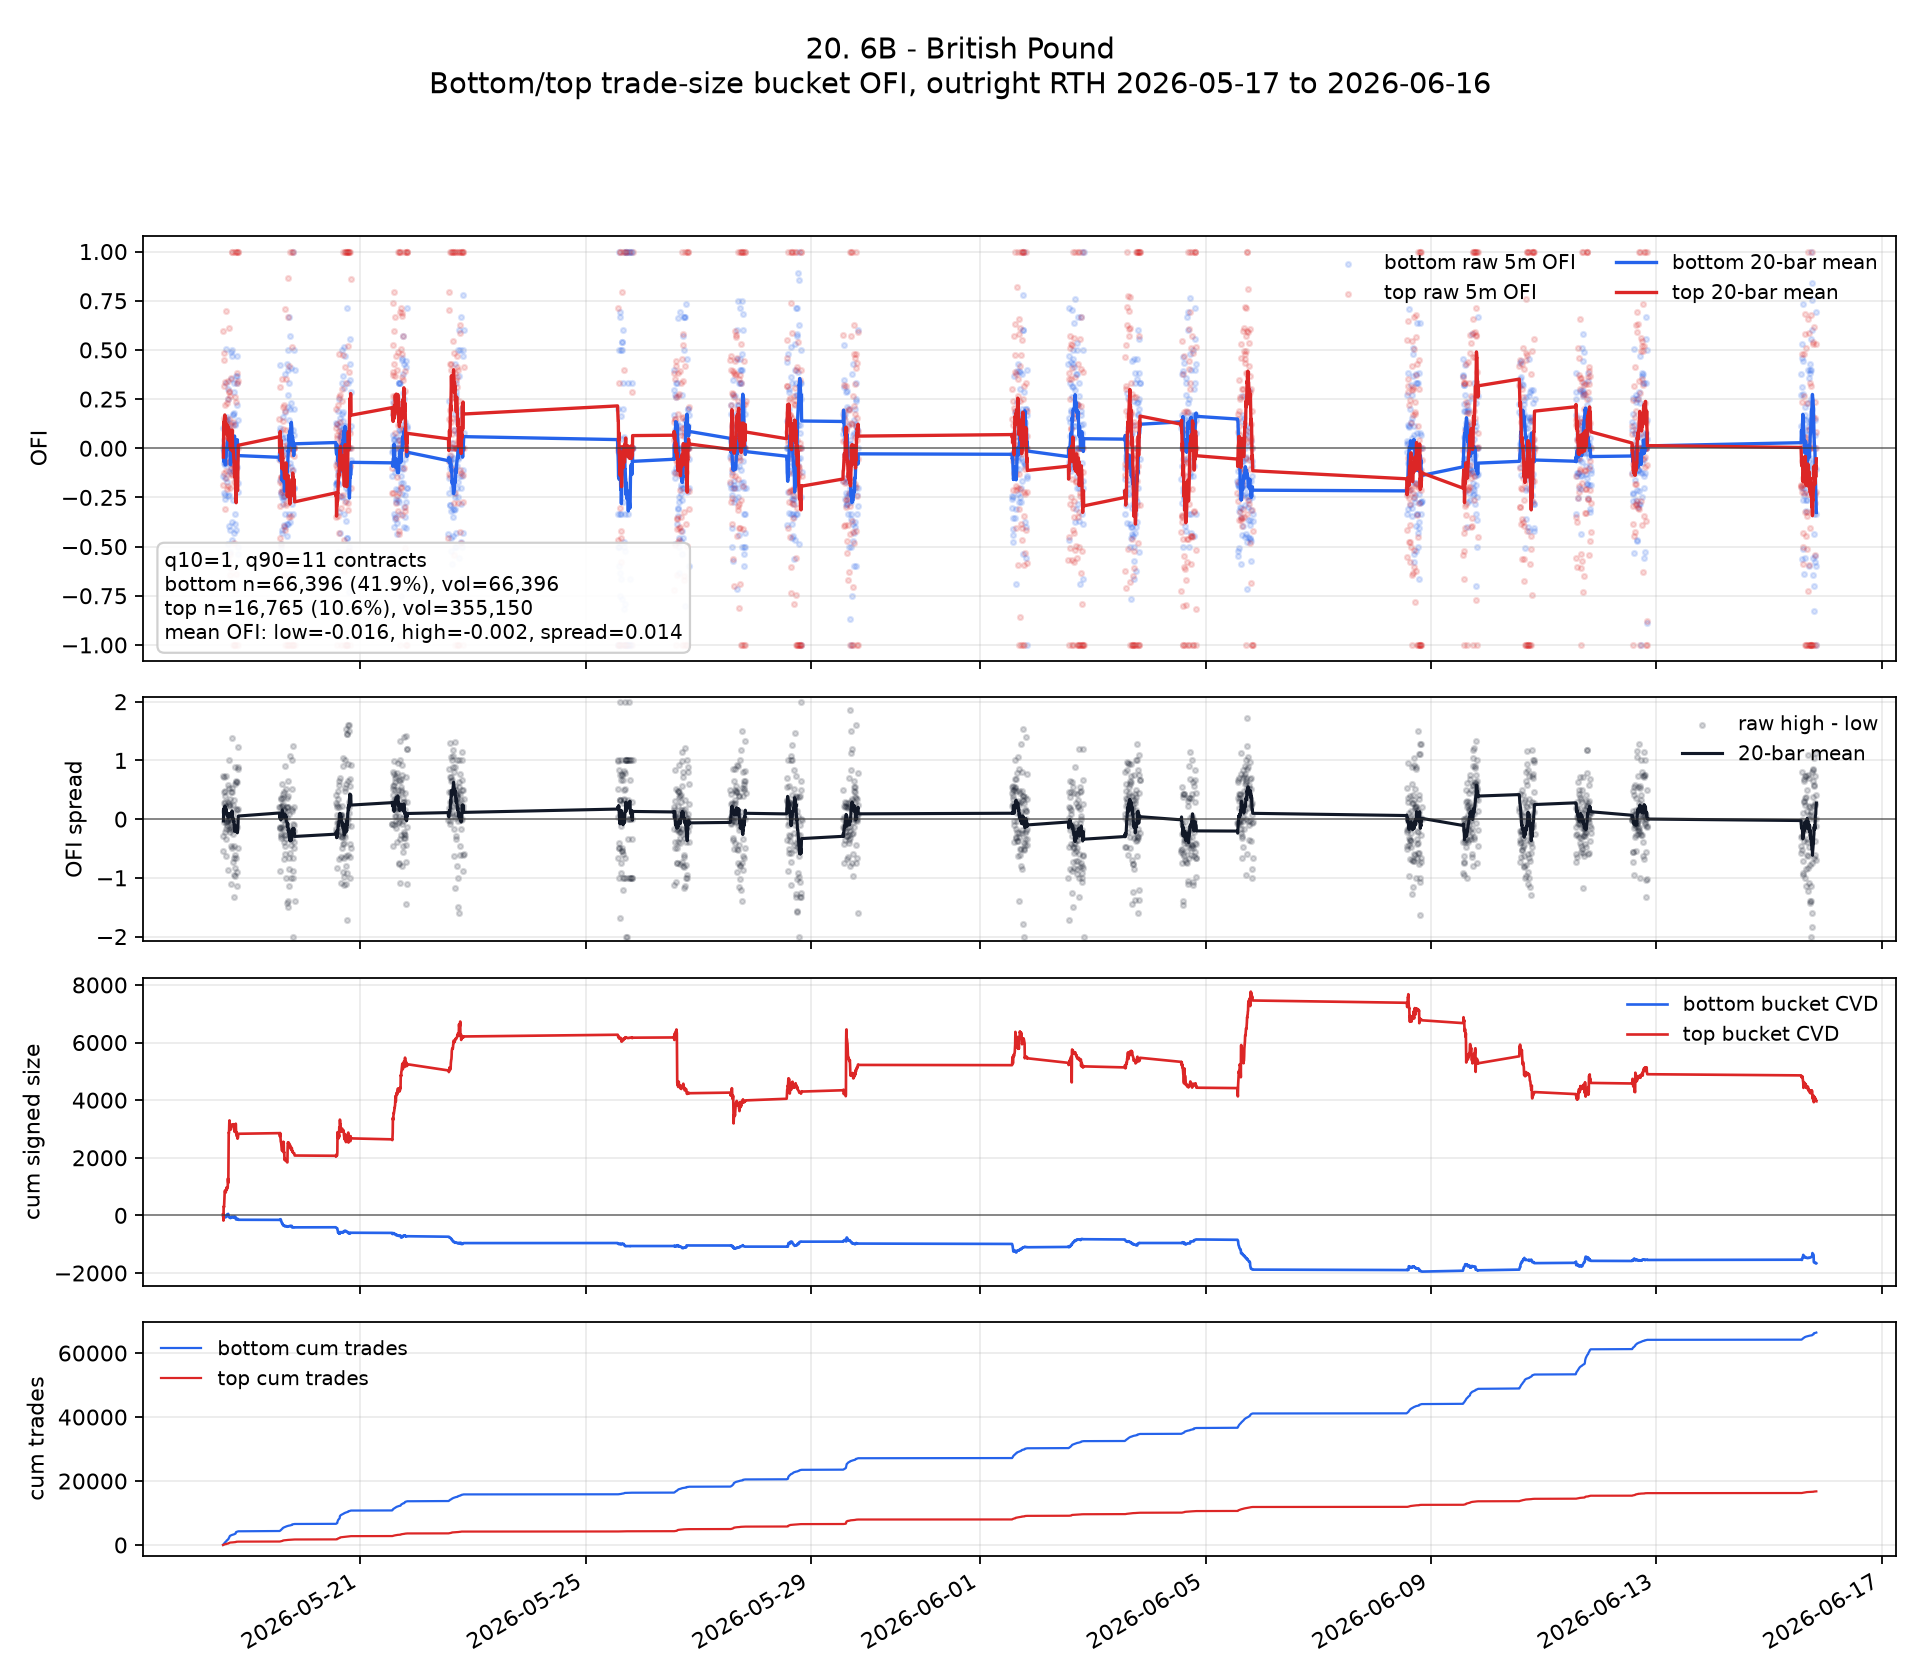

Source data for this figure (header and first rows):
ts_event, ofi_low, ofi_high, signed_size_low, signed_size_high, tot_size_low, tot_size_high, n_trades_low, n_trades_high, ofi_spread, ofi_low_roll, ofi_high_roll, ofi_spread_roll, cvd_low, cvd_high, cum_n_low, cum_n_high, cum_vol_low, cum_vol_high
2026-05-18 13:35:00+00:00, -0.1429, 0.5938, -3.0, 38.0, 21.0, 64.0, 21, 5, 0.7366, , , , -3.0, 38.0, 21, 5, 21.0, 64.0
2026-05-18 13:40:00+00:00, 0.0, -0.5407, 0.0, -73.0, 52.0, 135.0, 52, 8, -0.5407, , , , -3.0, -35.0, 73, 13, 73.0, 199.0
2026-05-18 13:45:00+00:00, 0.1017, -0.1877, 12.0, -146.0, 118.0, 778.0, 118, 37, -0.2894, -0.01372, -0.04488, -0.03116, 9.0, -181.0, 191, 50, 191.0, 977.0
2026-05-18 13:50:00+00:00, -0.2294, 0.4842, -25.0, 430.0, 109.0, 888.0, 109, 36, 0.7136, -0.06763, 0.0874, 0.155, -16.0, 249.0, 300, 86, 300.0, 1865
2026-05-18 13:55:00+00:00, 0.04348, 0.314, 2.0, 65.0, 46.0, 207.0, 46, 11, 0.2705, -0.04541, 0.1327, 0.1781, -14.0, 314.0, 346, 97, 346.0, 2072
2026-05-18 14:00:00+00:00, -0.07407, -0.1262, -4.0, -26.0, 54.0, 206.0, 54, 13, -0.05214, -0.05019, 0.08956, 0.1397, -18.0, 288.0, 400, 110, 400.0, 2278
2026-05-18 14:05:00+00:00, -0.01493, 0.4476, -1.0, 128.0, 67.0, 286.0, 67, 12, 0.4625, -0.04515, 0.1407, 0.1859, -19.0, 416.0, 467, 122, 467.0, 2564
2026-05-18 14:10:00+00:00, 0.01852, 0.154, 2.0, 209.0, 108.0, 1357, 108, 41, 0.1355, -0.03719, 0.1424, 0.1796, -17.0, 625.0, 575, 163, 575.0, 3921
2026-05-18 14:15:00+00:00, -0.07527, 0.2188, -7.0, 112.0, 93.0, 512.0, 93, 28, 0.294, -0.04142, 0.1509, 0.1923, -24.0, 737.0, 668, 191, 668.0, 4433
2026-05-18 14:20:00+00:00, -0.1507, 0.3352, -11.0, 119.0, 73.0, 355.0, 73, 19, 0.4859, -0.05235, 0.1693, 0.2216, -35.0, 856.0, 741, 210, 741.0, 4788
2026-05-18 14:25:00+00:00, -0.2571, -0.03175, -18.0, -8.0, 70.0, 252.0, 70, 15, 0.2254, -0.07097, 0.151, 0.222, -53.0, 848.0, 811, 225, 811.0, 5040
2026-05-18 14:30:00+00:00, -0.08475, -0.3082, -5.0, -49.0, 59.0, 159.0, 59, 11, -0.2234, -0.07211, 0.1127, 0.1849, -58.0, 799.0, 870, 236, 870.0, 5199
2026-05-18 14:35:00+00:00, -0.24, 0.1459, -12.0, 27.0, 50.0, 185.0, 50, 9, 0.3859, -0.08503, 0.1153, 0.2003, -70.0, 826.0, 920, 245, 920.0, 5384
2026-05-18 14:40:00+00:00, 0.3333, 0.0, 14.0, 0.0, 42.0, 56.0, 42, 4, -0.3333, -0.05515, 0.1071, 0.1622, -56.0, 826.0, 962, 249, 962.0, 5440
2026-05-18 14:45:00+00:00, 0.01639, -0.1531, 1.0, -30.0, 61.0, 196.0, 61, 10, -0.1695, -0.05038, 0.08972, 0.1401, -55.0, 796.0, 1023, 259, 1023, 5636
2026-05-18 14:50:00+00:00, -0.03448, 0.6992, -1.0, 93.0, 29.0, 133.0, 29, 8, 0.7337, -0.04938, 0.1278, 0.1772, -56.0, 889.0, 1052, 267, 1052, 5769
2026-05-18 14:55:00+00:00, 0.1373, 0.06452, 7.0, 16.0, 51.0, 248.0, 51, 14, -0.07274, -0.0384, 0.1241, 0.1625, -49.0, 905.0, 1103, 281, 1103, 6017
2026-05-18 15:00:00+00:00, 0.5068, -0.115, 37.0, -26.0, 73.0, 226.0, 73, 15, -0.6219, -0.008112, 0.1108, 0.1189, -12.0, 879.0, 1176, 296, 1176, 6243
2026-05-18 15:05:00+00:00, 0.1111, 0.05837, 23.0, 90.0, 207.0, 1542, 207, 68, -0.05275, -0.001837, 0.1081, 0.1099, 11.0, 969.0, 1383, 364, 1383, 7785
2026-05-18 15:10:00+00:00, -0.1707, -0.2083, -7.0, -60.0, 41.0, 288.0, 41, 13, -0.0376, -0.01028, 0.09223, 0.1025, 4.0, 909.0, 1424, 377, 1424, 8073
2026-05-18 15:15:00+00:00, 0.1481, 0.1228, 8.0, 14.0, 54.0, 114.0, 54, 7, -0.02534, 0.004268, 0.06868, 0.06442, 12.0, 923.0, 1478, 384, 1478, 8187
2026-05-18 15:20:00+00:00, 0.1429, 0.0303, 5.0, 2.0, 35.0, 66.0, 35, 5, -0.1126, 0.01141, 0.09724, 0.08582, 17.0, 925.0, 1513, 389, 1513, 8253
2026-05-18 15:25:00+00:00, 0.1579, 0.2315, 9.0, 47.0, 57.0, 203.0, 57, 10, 0.07363, 0.01422, 0.1182, 0.104, 26.0, 972.0, 1570, 399, 1570, 8456
2026-05-18 15:30:00+00:00, -0.05, -0.07143, -2.0, -4.0, 40.0, 56.0, 40, 4, -0.02143, 0.02319, 0.09041, 0.06722, 24.0, 968.0, 1610, 403, 1610, 8512
2026-05-18 15:35:00+00:00, -0.2414, 0.3415, -7.0, 28.0, 29.0, 82.0, 29, 6, 0.5828, 0.008946, 0.09179, 0.08284, 17.0, 996.0, 1639, 409, 1639, 8594
2026-05-18 15:40:00+00:00, 0.2522, 0.252, 29.0, 285.0, 115.0, 1131, 115, 34, -0.0001845, 0.02526, 0.1107, 0.08544, 46.0, 1281, 1754, 443, 1754, 9725
2026-05-18 15:45:00+00:00, 0.3, -0.5644, 6.0, -127.0, 20.0, 225.0, 20, 9, -0.8644, 0.041, 0.0601, 0.01909, 52.0, 1154, 1774, 452, 1774, 9950
2026-05-18 15:50:00+00:00, -0.4872, -0.1935, -19.0, -24.0, 39.0, 124.0, 39, 6, 0.2936, 0.01572, 0.04272, 0.027, 33.0, 1130, 1813, 458, 1813, 10074
2026-05-18 15:55:00+00:00, -0.3939, 0.6124, -39.0, 828.0, 99.0, 1352, 99, 42, 1.006, -0.0002135, 0.0624, 0.06261, -6.0, 1958, 1912, 500, 1912, 11426
2026-05-18 16:00:00+00:00, -0.2376, 0.2902, -48.0, 910.0, 202.0, 3136, 202, 82, 0.5278, -0.00456, 0.06015, 0.06471, -54.0, 2868, 2114, 582, 2114, 14562
2026-05-18 16:05:00+00:00, 0.1, -0.06316, 8.0, -12.0, 80.0, 190.0, 80, 11, -0.1632, 0.0133, 0.05858, 0.04528, -46.0, 2856, 2194, 593, 2194, 14752
2026-05-18 16:10:00+00:00, -0.1163, 0.147, -10.0, 102.0, 86.0, 694.0, 86, 32, 0.2633, 0.01172, 0.08134, 0.06962, -56.0, 2958, 2280, 625, 2280, 15446
2026-05-18 16:15:00+00:00, 0.06286, 0.2859, 11.0, 253.0, 175.0, 885.0, 175, 42, 0.223, 0.02686, 0.08833, 0.06147, -45.0, 3211, 2455, 667, 2455, 16331
2026-05-18 16:20:00+00:00, -0.1273, 0.12, -14.0, 87.0, 110.0, 725.0, 110, 29, 0.2473, 0.003833, 0.09433, 0.0905, -59.0, 3298, 2565, 696, 2565, 17056
2026-05-18 16:25:00+00:00, -0.06667, -0.2025, -11.0, -164.0, 165.0, 810.0, 165, 36, -0.1358, -0.0003204, 0.09186, 0.09218, -70.0, 3134, 2730, 732, 2730, 17866
2026-05-18 16:30:00+00:00, 0.07843, 0.09353, 8.0, 39.0, 102.0, 417.0, 102, 22, 0.01509, 0.005325, 0.06158, 0.05625, -62.0, 3173, 2832, 754, 2832, 18283
2026-05-18 16:35:00+00:00, -0.5263, -0.5385, -20.0, -98.0, 38.0, 182.0, 38, 7, -0.01215, -0.02785, 0.03143, 0.05928, -82.0, 3075, 2870, 761, 2870, 18465
2026-05-18 16:40:00+00:00, -0.4167, -0.6429, -10.0, -54.0, 24.0, 84.0, 24, 4, -0.2262, -0.07403, 0.005037, 0.07907, -92.0, 3021, 2894, 765, 2894, 18549
2026-05-18 16:45:00+00:00, -0.07692, 0.264, -1.0, 33.0, 13.0, 125.0, 13, 6, 0.3409, -0.08343, 0.01532, 0.09875, -93.0, 3054, 2907, 771, 2907, 18674
2026-05-18 16:50:00+00:00, 0.1304, 0.088, 3.0, 11.0, 23.0, 125.0, 23, 7, -0.04243, -0.06837, 0.03014, 0.09851, -90.0, 3065, 2930, 778, 2930, 18799
2026-05-18 16:55:00+00:00, 0.4894, -0.6087, 23.0, -84.0, 47.0, 138.0, 47, 7, -1.098, -0.05131, -0.00644, 0.04487, -67.0, 2981, 2977, 785, 2977, 18937
2026-05-18 17:00:00+00:00, -0.1, 0.3578, -4.0, 156.0, 40.0, 436.0, 40, 12, 0.4578, -0.06345, 0.009935, 0.07339, -71.0, 3137, 3017, 797, 3017, 19373
2026-05-18 17:05:00+00:00, 0.04545, -0.1299, 2.0, -20.0, 44.0, 154.0, 44, 9, -0.1753, -0.06908, -0.008135, 0.06094, -69.0, 3117, 3061, 806, 3061, 19527
2026-05-18 17:10:00+00:00, 0.3529, -0.09804, 12.0, -10.0, 34.0, 102.0, 34, 7, -0.451, -0.04893, -0.009466, 0.03946, -57.0, 3107, 3095, 813, 3095, 19629
2026-05-18 17:15:00+00:00, 0.4667, 1.0, 7.0, 31.0, 15.0, 31.0, 15, 1, 0.5333, -0.01353, 0.02346, 0.03699, -50.0, 3138, 3110, 814, 3110, 19660
2026-05-18 17:20:00+00:00, 0.0, -0.1385, 0.0, -9.0, 20.0, 65.0, 20, 5, -0.1385, -0.02614, 0.003939, 0.03007, -50.0, 3129, 3130, 819, 3130, 19725
2026-05-18 17:25:00+00:00, -0.375, 1.0, -6.0, 12.0, 16.0, 12.0, 16, 1, 1.375, -0.05989, 0.08216, 0.142, -56.0, 3141, 3146, 820, 3146, 19737
2026-05-18 17:30:00+00:00, 0.5, 0.0, 2.0, 0.0, 4.0, 0.0, 4, 0, -0.5, -0.01053, 0.09184, 0.1024, -54.0, 3141, 3150, 820, 3150, 19737
2026-05-18 17:35:00+00:00, -0.4667, 0.0, -7.0, 0.0, 15.0, 0.0, 15, 0, 0.4667, -0.01416, 0.06122, 0.07538, -61.0, 3141, 3165, 820, 3165, 19737
2026-05-18 17:40:00+00:00, -0.2632, -1.0, -5.0, -22.0, 19.0, 22.0, 19, 2, -0.7368, -0.01544, -0.003292, 0.01215, -66.0, 3119, 3184, 822, 3184, 19759
2026-05-18 17:45:00+00:00, -0.07692, 0.0, -1.0, 0.0, 13.0, 0.0, 13, 0, 0.07692, -0.02429, -0.0001341, 0.02415, -67.0, 3119, 3197, 822, 3197, 19759
2026-05-18 17:50:00+00:00, 0.1724, -0.08333, 5.0, -4.0, 29.0, 48.0, 29, 4, -0.2557, -0.009852, -0.01165, -0.001798, -62.0, 3115, 3226, 826, 3226, 19807
2026-05-18 17:55:00+00:00, -0.1176, 0.1159, -4.0, 16.0, 34.0, 138.0, 34, 5, 0.2336, -0.01888, -0.02015, -0.001269, -66.0, 3131, 3260, 831, 3260, 19945
2026-05-18 18:00:00+00:00, 0.1667, 0.1341, 4.0, 35.0, 24.0, 261.0, 24, 13, -0.03257, -0.00418, -0.01944, -0.01526, -62.0, 3166, 3284, 844, 3284, 20206
2026-05-18 18:05:00+00:00, 0.1795, -0.4822, 7.0, -95.0, 39.0, 197.0, 39, 8, -0.6617, 0.008128, -0.03343, -0.04156, -55.0, 3071, 3323, 852, 3323, 20403
2026-05-18 18:10:00+00:00, -0.4286, -0.1026, -6.0, -8.0, 14.0, 78.0, 14, 5, 0.326, -0.01722, -0.04323, -0.02601, -61.0, 3063, 3337, 857, 3337, 20481
2026-05-18 18:15:00+00:00, 0.3333, -1.0, 3.0, -11.0, 9.0, 11.0, 9, 1, -1.333, 0.02576, -0.06631, -0.09207, -58.0, 3052, 3346, 858, 3346, 20492
2026-05-18 18:20:00+00:00, -0.04762, -1.0, -1.0, -24.0, 21.0, 24.0, 21, 2, -0.9524, 0.04421, -0.08417, -0.1284, -59.0, 3028, 3367, 860, 3367, 20516
2026-05-18 18:25:00+00:00, 0.2857, -0.1724, 4.0, -5.0, 14.0, 29.0, 14, 2, -0.4581, 0.06234, -0.106, -0.1683, -55.0, 3023, 3381, 862, 3381, 20545
2026-05-18 18:30:00+00:00, 0.1212, -0.7193, 8.0, -123.0, 66.0, 171.0, 66, 9, -0.8405, 0.06188, -0.1464, -0.2082, -47.0, 2900, 3447, 871, 3447, 20716
... 1,587 more rows
